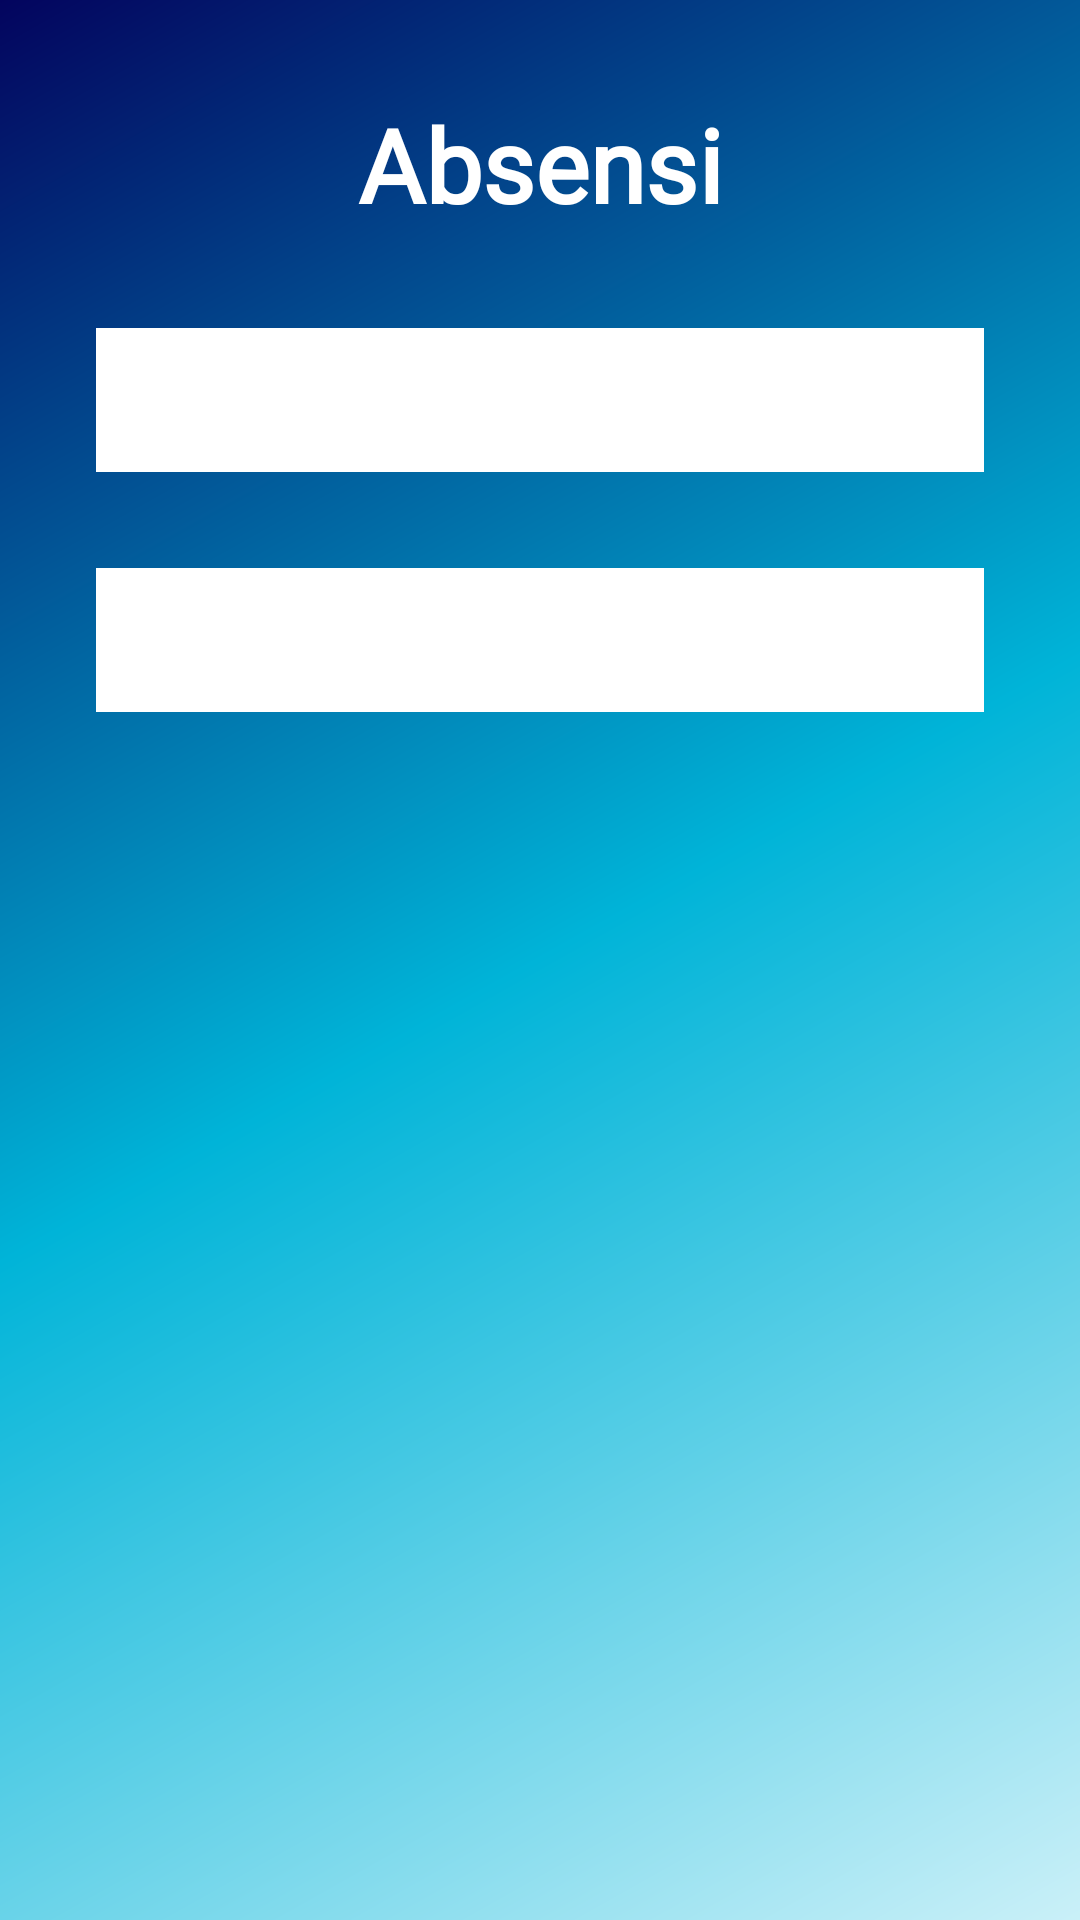

Produce the Android XML layout that renders to this screen, including the resource entries it uses.
<!-- AndroidManifest.xml: application theme Theme.ProyekAndroid -->
<!-- res/layout/activity_laporan_absen.xml -->
<?xml version="1.0" encoding="utf-8"?>
<androidx.constraintlayout.widget.ConstraintLayout xmlns:android="http://schemas.android.com/apk/res/android"
    xmlns:app="http://schemas.android.com/apk/res-auto"
    xmlns:tools="http://schemas.android.com/tools"
    android:layout_width="match_parent"
    android:layout_height="match_parent"
    android:background="@drawable/gradient_start"
    android:padding="32dp"
    tools:context=".LaporanAbsenActivity">

    <Spinner
        android:id="@+id/spKaryawan"
        android:layout_width="match_parent"
        android:layout_height="wrap_content"
        android:layout_marginTop="32dp"
        android:background="#FFFFFF"
        android:clipToPadding="true"
        android:minHeight="48dp"
        app:layout_constraintEnd_toEndOf="parent"
        app:layout_constraintHorizontal_bias="0.52"
        app:layout_constraintStart_toStartOf="parent"
        app:layout_constraintTop_toBottomOf="@+id/textView" />

    <Spinner
        android:id="@+id/spBulan"
        android:layout_width="match_parent"
        android:layout_height="wrap_content"
        android:layout_marginTop="32dp"
        android:background="#FFFFFF"
        android:clipToPadding="true"
        android:minHeight="48dp"
        app:layout_constraintEnd_toEndOf="parent"
        app:layout_constraintHorizontal_bias="0.52"
        app:layout_constraintStart_toStartOf="parent"
        app:layout_constraintTop_toBottomOf="@+id/spKaryawan" />

    <TextView
        android:id="@+id/textView"
        android:layout_width="wrap_content"
        android:layout_height="wrap_content"
        android:fontFamily="@font/proximanova"
        android:text="Absensi"
        android:textColor="#FFFFFF"
        android:textSize="34sp"
        android:textStyle="bold"
        app:layout_constraintEnd_toEndOf="parent"
        app:layout_constraintStart_toStartOf="parent"
        app:layout_constraintTop_toTopOf="parent" />

    <ScrollView
        android:layout_width="match_parent"
        android:layout_height="wrap_content"
        android:layout_marginTop="32dp"
        app:layout_constraintTop_toBottomOf="@+id/spBulan"
        tools:layout_editor_absoluteX="32dp">

        <LinearLayout
            android:layout_width="match_parent"
            android:layout_height="wrap_content"
            android:orientation="vertical">

            <androidx.recyclerview.widget.RecyclerView
                android:id="@+id/rvAbsen"
                android:layout_width="match_parent"
                android:layout_height="wrap_content"
                android:layout_marginTop="32dp">

            </androidx.recyclerview.widget.RecyclerView>
        </LinearLayout>
    </ScrollView>

</androidx.constraintlayout.widget.ConstraintLayout>
<!-- resources referenced by this layout -->
<resources>
  <!-- drawable gradient_start (drawable) -->
  <?xml version="1.0" encoding="utf-8"?>
  <shape xmlns:android="http://schemas.android.com/apk/res/android"
      android:shape="rectangle">
      <gradient
          android:type="linear"
          android:angle="315"
          android:startColor="@color/GradientStart"
          android:centerColor="@color/GradientCenter"
          android:endColor="@color/GradientEnd"/>
  </shape>
  <style name="Theme.ProyekAndroid" parent="Theme.MaterialComponents.DayNight.NoActionBar">
          
          <item name="colorPrimary">@color/blue_500</item>
          <item name="colorPrimaryVariant">@color/blue_700</item>
          <item name="colorOnPrimary">@color/lighter_blue</item>
          
          <item name="colorSecondary">@color/light_blue</item>
          <item name="colorSecondaryVariant">@color/blue_300</item>
          <item name="colorOnSecondary">@color/black</item>
          
          <item name="android:statusBarColor" tools:targetApi="l">?attr/colorPrimaryVariant</item>
          
      </style>
  <color name="GradientStart">#03045e</color>
  <color name="GradientCenter">#00b4d8</color>
  <color name="GradientEnd">#caf0f8</color>
  <color name="blue_500">#0077B6</color>
  <color name="blue_700">#03045E</color>
  <color name="lighter_blue">#CAF0F8</color>
  <color name="light_blue">#90E0EF</color>
  <color name="blue_300">#00B4D8</color>
  <color name="black">#FF000000</color>
</resources>
